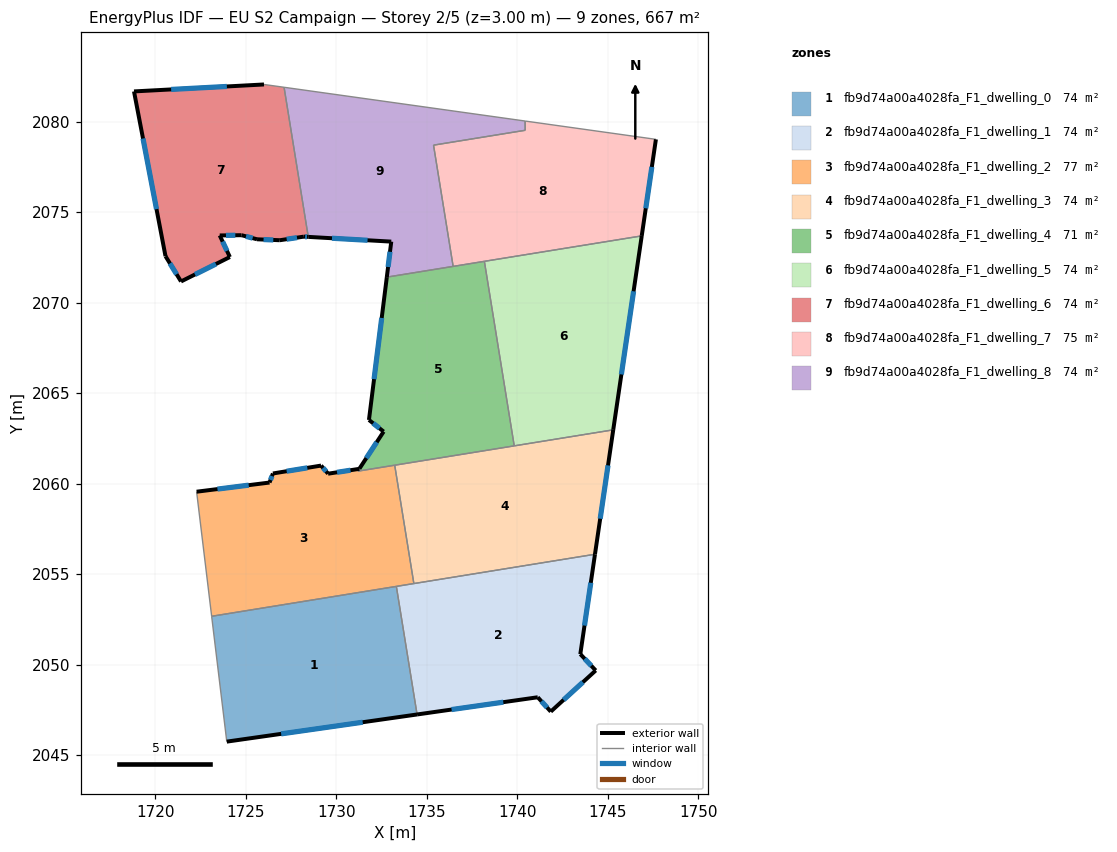
=== STOREY PLAN SPEC (per zone: floor XY polygon, exterior-wall plan segments, windows/doors) ===
zone 1: fb9d74a00a4028fa_F1_dwelling_0  (74.1 m²)
  floor: (1733.32, 2054.32) (1734.47, 2047.25) (1723.96, 2045.75) (1723.12, 2052.67)
  exterior wall: (1723.96, 2045.75) – (1734.47, 2047.25)  [10.6 m]
    window: (1726.96, 2046.17) – (1731.46, 2046.82)  [5.9 m²]
  interior walls: 3
zone 2: fb9d74a00a4028fa_F1_dwelling_1  (74.1 m²)
  floor: (1744.30, 2056.10) (1743.49, 2050.58) (1744.34, 2049.68) (1741.86, 2047.40) (1741.14, 2048.20) (1734.47, 2047.25) (1733.32, 2054.32)
  exterior wall: (1744.34, 2049.68) – (1743.49, 2050.58)  [1.2 m]
    window: (1744.10, 2049.94) – (1743.73, 2050.32)  [0.7 m²]
  exterior wall: (1741.86, 2047.40) – (1744.34, 2049.68)  [3.4 m]
    window: (1742.57, 2048.05) – (1743.63, 2049.03)  [1.9 m²]
  exterior wall: (1741.14, 2048.20) – (1741.86, 2047.40)  [1.1 m]
    window: (1741.34, 2047.97) – (1741.65, 2047.63)  [0.6 m²]
  exterior wall: (1734.47, 2047.25) – (1741.14, 2048.20)  [6.7 m]
    window: (1736.37, 2047.52) – (1739.23, 2047.93)  [3.7 m²]
  exterior wall: (1743.49, 2050.58) – (1744.30, 2056.10)  [5.6 m]
    window: (1743.72, 2052.16) – (1744.07, 2054.52)  [3.1 m²]
  interior walls: 3
zone 3: fb9d74a00a4028fa_F1_dwelling_2  (77.1 m²)
  floor: (1733.23, 2061.02) (1734.29, 2054.48) (1723.12, 2052.67) (1722.29, 2059.55) (1726.32, 2060.06) (1726.50, 2060.56) (1729.16, 2061.00) (1729.55, 2060.55) (1731.28, 2060.82) (1731.20, 2060.69)
  exterior wall: (1726.50, 2060.56) – (1726.32, 2060.06)  [0.5 m]
    window: (1726.45, 2060.42) – (1726.37, 2060.20)  [0.3 m²]
  exterior wall: (1729.16, 2061.00) – (1726.50, 2060.56)  [2.7 m]
    window: (1728.40, 2060.87) – (1727.26, 2060.69)  [1.5 m²]
  exterior wall: (1729.55, 2060.55) – (1729.16, 2061.00)  [0.6 m]
    window: (1729.44, 2060.68) – (1729.28, 2060.87)  [0.3 m²]
  exterior wall: (1731.28, 2060.82) – (1729.55, 2060.55)  [1.8 m]
    window: (1730.79, 2060.74) – (1730.05, 2060.63)  [1.0 m²]
  exterior wall: (1726.32, 2060.06) – (1722.29, 2059.55)  [4.1 m]
    window: (1725.17, 2059.92) – (1723.44, 2059.70)  [2.2 m²]
  interior walls: 6
zone 4: fb9d74a00a4028fa_F1_dwelling_3  (74.1 m²)
  floor: (1745.31, 2062.97) (1744.30, 2056.10) (1734.29, 2054.48) (1733.23, 2061.02)
  exterior wall: (1744.30, 2056.10) – (1745.31, 2062.97)  [6.9 m]
    window: (1744.59, 2058.06) – (1745.02, 2061.01)  [3.8 m²]
  interior walls: 4
zone 5: fb9d74a00a4028fa_F1_dwelling_4  (71.0 m²)
  floor: (1738.19, 2072.28) (1739.84, 2062.09) (1731.20, 2060.69) (1731.28, 2060.83) (1732.62, 2062.88) (1731.81, 2063.52) (1732.80, 2071.41)
  exterior wall: (1732.80, 2071.41) – (1731.81, 2063.52)  [8.0 m]
    window: (1732.52, 2069.15) – (1732.09, 2065.77)  [4.4 m²]
  exterior wall: (1732.62, 2062.88) – (1731.28, 2060.83)  [2.4 m]
    window: (1732.24, 2062.29) – (1731.66, 2061.41)  [1.3 m²]
  exterior wall: (1731.81, 2063.52) – (1732.62, 2062.88)  [1.0 m]
    window: (1732.04, 2063.34) – (1732.39, 2063.06)  [0.6 m²]
  interior walls: 6
zone 6: fb9d74a00a4028fa_F1_dwelling_5  (74.1 m²)
  floor: (1746.88, 2073.69) (1745.31, 2062.97) (1739.84, 2062.09) (1738.19, 2072.28)
  exterior wall: (1745.31, 2062.97) – (1746.88, 2073.69)  [10.8 m]
    window: (1745.76, 2066.03) – (1746.43, 2070.63)  [6.0 m²]
  interior walls: 3
zone 7: fb9d74a00a4028fa_F1_dwelling_6  (74.1 m²)
  floor: (1727.12, 2081.90) (1728.46, 2073.63) (1728.21, 2073.65) (1726.88, 2073.45) (1725.63, 2073.50) (1724.77, 2073.73) (1723.57, 2073.71) (1724.13, 2072.52) (1721.43, 2071.17) (1720.57, 2072.57) (1718.83, 2081.67) (1726.01, 2082.05)
  exterior wall: (1728.21, 2073.65) – (1728.46, 2073.63)  [0.2 m]
    window: (1728.28, 2073.64) – (1728.39, 2073.64)  [0.1 m²]
  exterior wall: (1726.88, 2073.45) – (1728.21, 2073.65)  [1.3 m]
    window: (1727.26, 2073.50) – (1727.83, 2073.59)  [0.7 m²]
  exterior wall: (1725.63, 2073.50) – (1726.88, 2073.45)  [1.3 m]
    window: (1725.99, 2073.49) – (1726.53, 2073.46)  [0.7 m²]
  exterior wall: (1724.77, 2073.73) – (1725.63, 2073.50)  [0.9 m]
    window: (1725.02, 2073.66) – (1725.38, 2073.56)  [0.5 m²]
  exterior wall: (1723.57, 2073.71) – (1724.77, 2073.73)  [1.2 m]
    window: (1723.91, 2073.72) – (1724.43, 2073.72)  [0.7 m²]
  exterior wall: (1724.13, 2072.52) – (1723.57, 2073.71)  [1.3 m]
    window: (1723.97, 2072.86) – (1723.73, 2073.37)  [0.7 m²]
  exterior wall: (1721.43, 2071.17) – (1724.13, 2072.52)  [3.0 m]
    window: (1722.20, 2071.56) – (1723.35, 2072.13)  [1.7 m²]
  exterior wall: (1720.57, 2072.57) – (1721.43, 2071.17)  [1.6 m]
    window: (1720.81, 2072.17) – (1721.18, 2071.57)  [0.9 m²]
  exterior wall: (1718.83, 2081.67) – (1720.57, 2072.57)  [9.3 m]
    window: (1719.33, 2079.07) – (1720.07, 2075.17)  [5.1 m²]
  exterior wall: (1726.01, 2082.05) – (1718.83, 2081.67)  [7.2 m]
    window: (1723.96, 2081.94) – (1720.88, 2081.78)  [4.0 m²]
  interior walls: 2
zone 8: fb9d74a00a4028fa_F1_dwelling_7  (74.5 m²)
  floor: (1747.66, 2079.02) (1746.88, 2073.69) (1736.46, 2072.00) (1735.38, 2078.70) (1740.44, 2079.52) (1740.44, 2080.03)
  exterior wall: (1746.88, 2073.69) – (1747.66, 2079.02)  [5.4 m]
    window: (1747.10, 2075.21) – (1747.44, 2077.50)  [3.0 m²]
  interior walls: 6
zone 9: fb9d74a00a4028fa_F1_dwelling_8  (73.6 m²)
  floor: (1740.43, 2080.04) (1740.44, 2079.52) (1735.38, 2078.70) (1736.46, 2072.00) (1732.80, 2071.41) (1733.04, 2073.37) (1728.46, 2073.63) (1727.12, 2081.90)
  exterior wall: (1728.46, 2073.63) – (1733.04, 2073.37)  [4.6 m]
    window: (1729.77, 2073.56) – (1731.73, 2073.45)  [2.5 m²]
  exterior wall: (1733.04, 2073.37) – (1732.80, 2071.41)  [2.0 m]
    window: (1732.97, 2072.81) – (1732.87, 2071.97)  [1.1 m²]
  interior walls: 6

=== DERIVED (storey summary) ===
Building: EU S2 Campaign
Storey: 2 of 5  (floor level z = 3.00 m)
Storey gross floor area: 666.8 m²
Zones on this storey: 9
  - fb9d74a00a4028fa_F1_dwelling_0: floor 74.1 m²; exterior wall 10.6 m (31.9 m²); 1 window(s) 5.9 m²; WWR 18.4%
  - fb9d74a00a4028fa_F1_dwelling_1: floor 74.1 m²; exterior wall 18.0 m (54.0 m²); 5 window(s) 9.9 m²; WWR 18.4%
  - fb9d74a00a4028fa_F1_dwelling_2: floor 77.1 m²; exterior wall 9.6 m (28.9 m²); 5 window(s) 5.3 m²; WWR 18.4%
  - fb9d74a00a4028fa_F1_dwelling_3: floor 74.1 m²; exterior wall 6.9 m (20.8 m²); 1 window(s) 3.8 m²; WWR 18.4%
  - fb9d74a00a4028fa_F1_dwelling_4: floor 71.0 m²; exterior wall 11.4 m (34.3 m²); 3 window(s) 6.3 m²; WWR 18.4%
  - fb9d74a00a4028fa_F1_dwelling_5: floor 74.1 m²; exterior wall 10.8 m (32.5 m²); 1 window(s) 6.0 m²; WWR 18.4%
  - fb9d74a00a4028fa_F1_dwelling_6: floor 74.1 m²; exterior wall 27.4 m (82.1 m²); 10 window(s) 15.1 m²; WWR 18.4%
  - fb9d74a00a4028fa_F1_dwelling_7: floor 74.5 m²; exterior wall 5.4 m (16.2 m²); 1 window(s) 3.0 m²; WWR 18.4%
  - fb9d74a00a4028fa_F1_dwelling_8: floor 73.6 m²; exterior wall 6.6 m (19.7 m²); 2 window(s) 3.6 m²; WWR 18.4%
Zone adjacency (shared interzone walls):
  - fb9d74a00a4028fa_F1_dwelling_0 ↔ fb9d74a00a4028fa_F1_dwelling_1
  - fb9d74a00a4028fa_F1_dwelling_0 ↔ fb9d74a00a4028fa_F1_dwelling_2
  - fb9d74a00a4028fa_F1_dwelling_1 ↔ fb9d74a00a4028fa_F1_dwelling_2
  - fb9d74a00a4028fa_F1_dwelling_1 ↔ fb9d74a00a4028fa_F1_dwelling_3
  - fb9d74a00a4028fa_F1_dwelling_2 ↔ fb9d74a00a4028fa_F1_dwelling_3
  - fb9d74a00a4028fa_F1_dwelling_2 ↔ fb9d74a00a4028fa_F1_dwelling_4
  - fb9d74a00a4028fa_F1_dwelling_3 ↔ fb9d74a00a4028fa_F1_dwelling_4
  - fb9d74a00a4028fa_F1_dwelling_3 ↔ fb9d74a00a4028fa_F1_dwelling_5
  - fb9d74a00a4028fa_F1_dwelling_4 ↔ fb9d74a00a4028fa_F1_dwelling_5
  - fb9d74a00a4028fa_F1_dwelling_4 ↔ fb9d74a00a4028fa_F1_dwelling_7
  - fb9d74a00a4028fa_F1_dwelling_4 ↔ fb9d74a00a4028fa_F1_dwelling_8
  - fb9d74a00a4028fa_F1_dwelling_5 ↔ fb9d74a00a4028fa_F1_dwelling_7
  - fb9d74a00a4028fa_F1_dwelling_6 ↔ fb9d74a00a4028fa_F1_dwelling_8
  - fb9d74a00a4028fa_F1_dwelling_7 ↔ fb9d74a00a4028fa_F1_dwelling_8